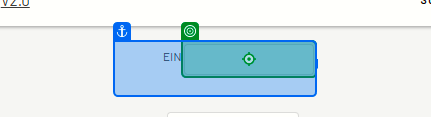
Task: Bot to capture Customer data in dynamic web app
Workflow: Main

Step 1 [catch]: type "[CurrentRow("employer_identification_number").ToString]" into the text box in window 'The Automation Challenge' (chrome.exe)

Step 2 [try]: type "[CurrentRow("sector").ToString]" into the text box in window 'The Automation Challenge' (chrome.exe) (no picture) (repeated 2 times)

Step 4 [try]: type "[CurrentRow("automation_tool").ToString]" into the text box in window 'The Automation Challenge' (chrome.exe) (no picture)

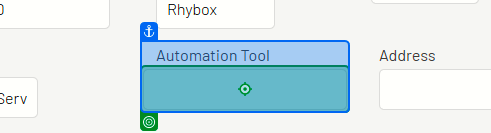
Step 5 [catch]: type "[CurrentRow("automation_tool").ToString]" into the text box in window 'The Automation Challenge' (chrome.exe)

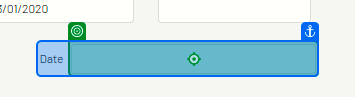
Step 6 [try]: type "[CurrentRow("date_of_first_project").ToString]" into the text box in window 'The Automation Challenge' (chrome.exe) (repeated 2 times)

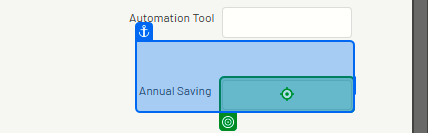
Step 8 [try]: type "[CurrentRow("annual_automation_saving").ToString]" into the text box in window 'The Automation Challenge' (chrome.exe)

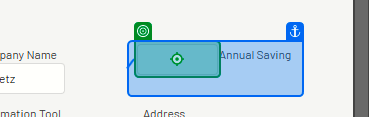
Step 9 [catch]: type "[CurrentRow("annual_automation_saving").ToString]" into the text box in window 'The Automation Challenge' (chrome.exe)

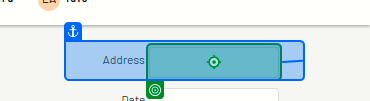
Step 10 [try]: type "[CurrentRow("company_address").ToString]" into the text box in window 'The Automation Challenge' (chrome.exe)

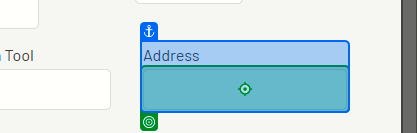
Step 11 [catch]: type "[CurrentRow("company_address").ToString]" into the text box in window 'The Automation Challenge' (chrome.exe)

Step 12: click on the button 'Submit' in window 'The Automation Challenge' (chrome.exe) (no picture)

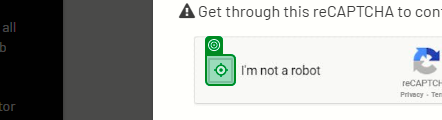
Step 13 [then]: click on the button 'presentation' in window 'The Automation Challenge' (chrome.exe)
